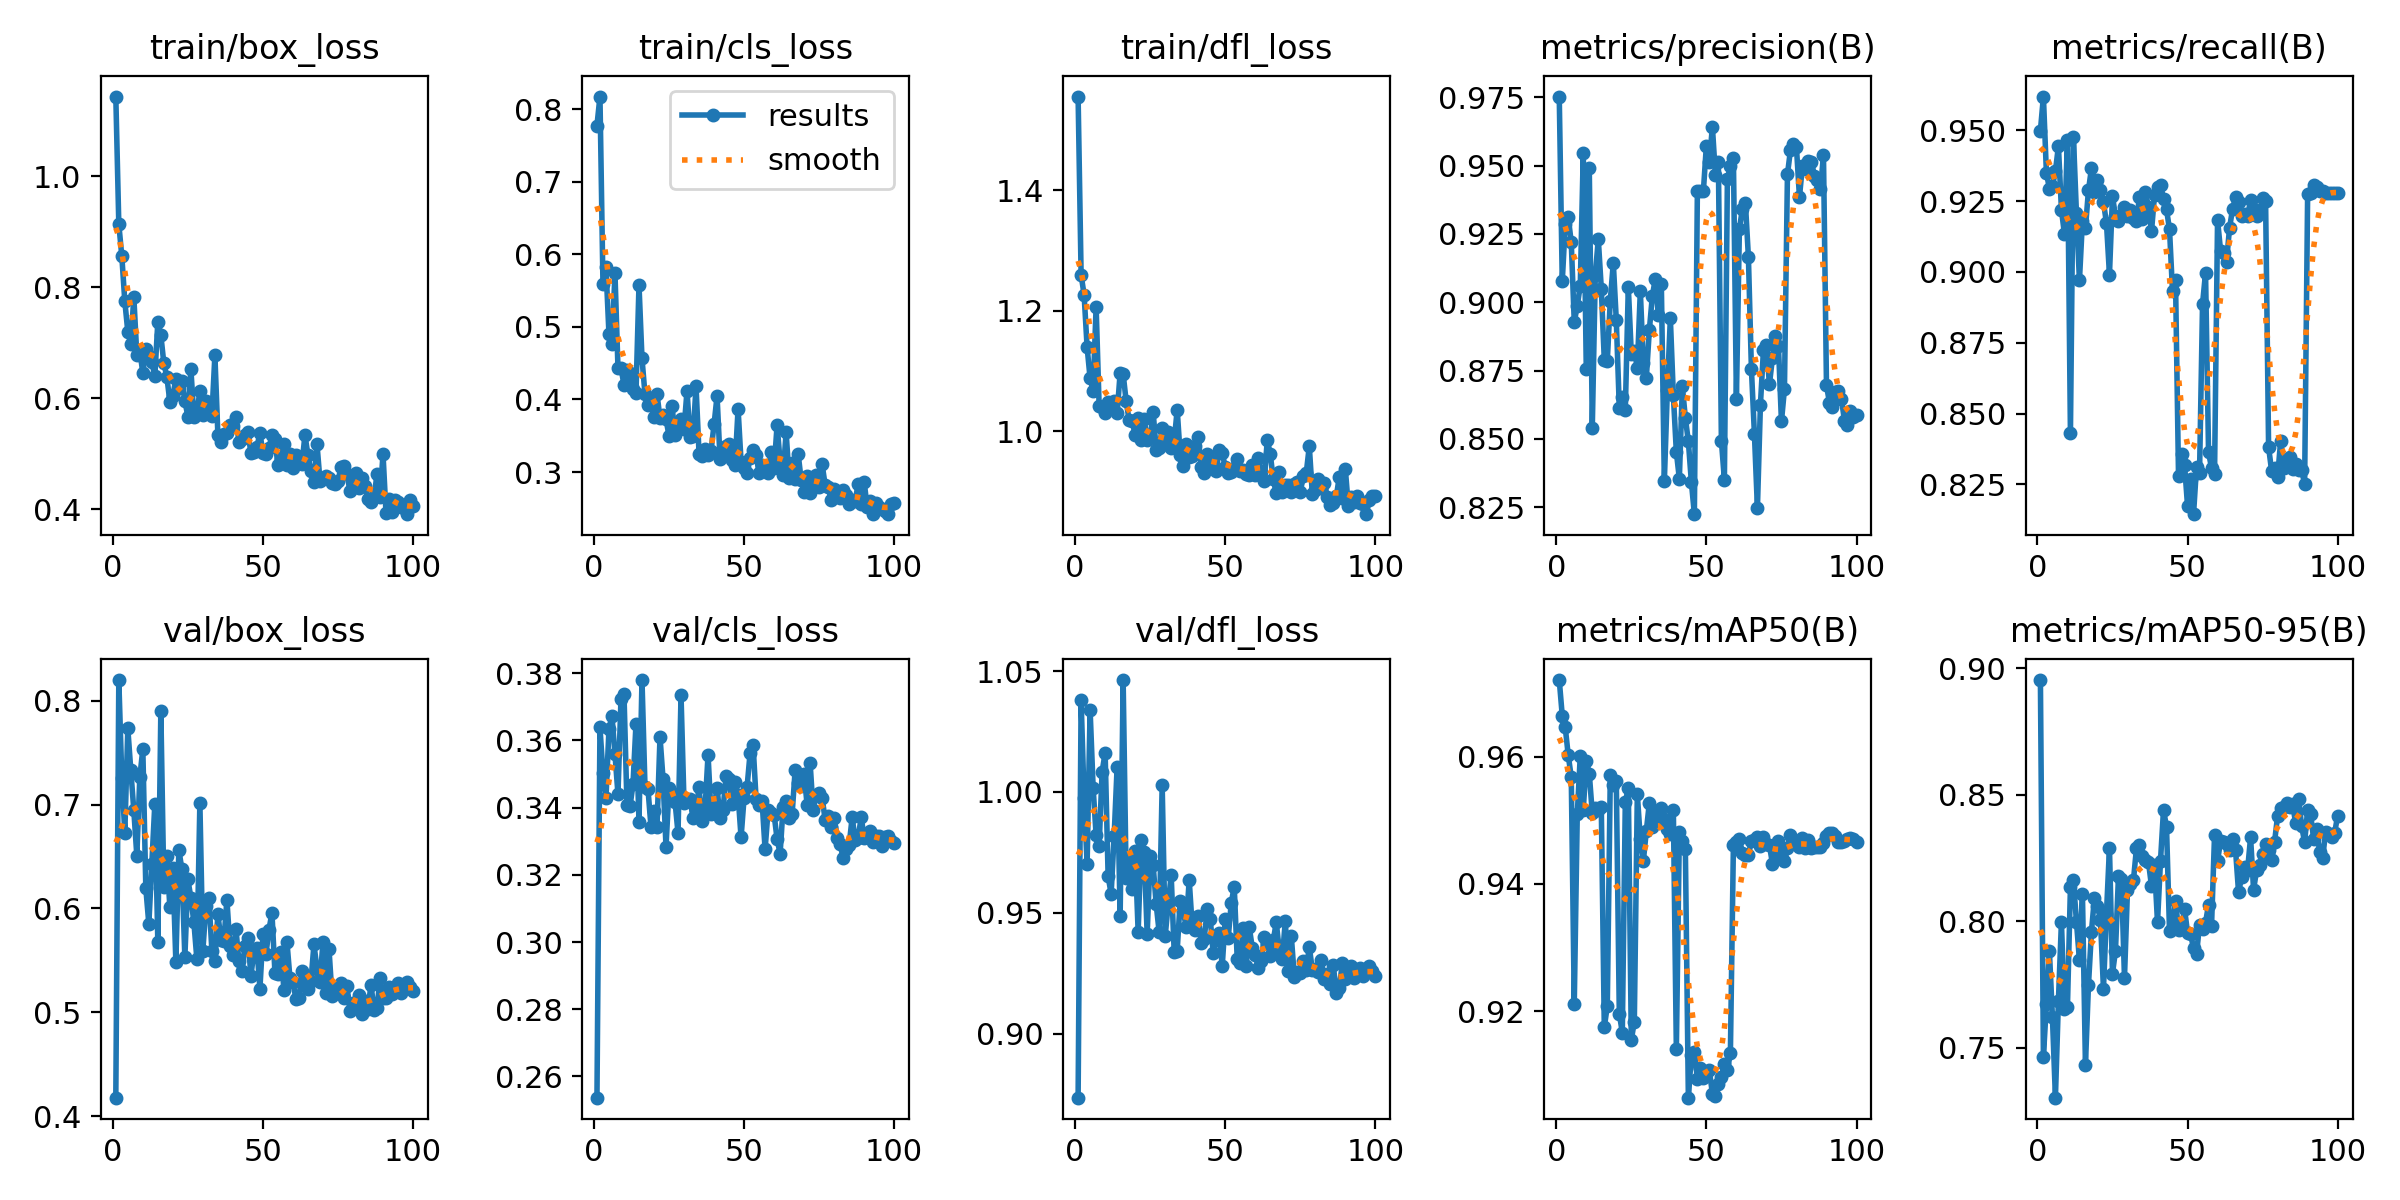

Values plotted in this chart, from the file beside it:
epoch, time, train/box_loss, train/cls_loss, train/dfl_loss, metrics/precision(B), metrics/recall(B), metrics/mAP50(B), metrics/mAP50-95(B), val/box_loss, val/cls_loss, val/dfl_loss, lr/pg0, lr/pg1, lr/pg2
1, 6.413, 1.143, 0.7773, 1.556, 0.9753, 0.9499, 0.972, 0.8953, 0.4178, 0.2537, 0.8735, 6.116e-05, 6.116e-05, 6.116e-05
2, 9.068, 0.9134, 0.8173, 1.259, 0.9076, 0.9619, 0.9664, 0.7464, 0.8199, 0.3639, 1.038, 0.0001266, 0.0001266, 0.0001266
3, 11.59, 0.8557, 0.559, 1.226, 0.9288, 0.935, 0.9646, 0.7673, 0.726, 0.3502, 0.9973, 0.0001907, 0.0001907, 0.0001907
4, 14.19, 0.7743, 0.5821, 1.139, 0.9311, 0.9294, 0.9602, 0.7881, 0.673, 0.3428, 0.9703, 0.0002536, 0.0002536, 0.0002536
5, 16.7, 0.7198, 0.49, 1.087, 0.9219, 0.9303, 0.9568, 0.7622, 0.7733, 0.3634, 1.034, 0.000315, 0.000315, 0.000315
6, 19.2, 0.6974, 0.4765, 1.067, 0.8927, 0.9355, 0.9212, 0.7302, 0.7328, 0.3674, 1.002, 0.0003752, 0.0003752, 0.0003752
7, 21.67, 0.7821, 0.5735, 1.207, 0.8988, 0.9445, 0.9509, 0.7685, 0.6944, 0.3559, 0.982, 0.0004341, 0.0004341, 0.0004341
8, 24.23, 0.6773, 0.4433, 1.042, 0.9061, 0.922, 0.9601, 0.7997, 0.651, 0.344, 0.9778, 0.0004916, 0.0004916, 0.0004916
9, 26.71, 0.6852, 0.4434, 1.04, 0.9548, 0.9134, 0.9516, 0.7654, 0.7265, 0.3724, 1.008, 0.000512, 0.000512, 0.000512
10, 29.15, 0.6451, 0.42, 1.03, 0.8755, 0.9466, 0.9594, 0.7659, 0.7534, 0.3739, 1.016, 0.0005065, 0.0005065, 0.0005065
11, 31.62, 0.6884, 0.4402, 1.048, 0.9491, 0.843, 0.9574, 0.8135, 0.6194, 0.3407, 0.965, 0.000501, 0.000501, 0.000501
12, 34.07, 0.6753, 0.4355, 1.042, 0.8541, 0.9476, 0.9511, 0.8163, 0.585, 0.3404, 0.9578, 0.0004955, 0.0004955, 0.0004955
13, 36.52, 0.6647, 0.4143, 1.049, 0.9099, 0.9208, 0.9519, 0.7998, 0.6432, 0.3469, 0.9818, 0.0004899, 0.0004899, 0.0004899
14, 38.98, 0.6396, 0.4088, 1.029, 0.9232, 0.8971, 0.9516, 0.7846, 0.7008, 0.3649, 1.01, 0.0004844, 0.0004844, 0.0004844
15, 41.44, 0.7379, 0.5577, 1.097, 0.905, 0.918, 0.9521, 0.8108, 0.5673, 0.3359, 0.9487, 0.0004789, 0.0004789, 0.0004789
16, 43.88, 0.7135, 0.4564, 1.095, 0.8789, 0.9154, 0.9175, 0.7432, 0.7903, 0.378, 1.046, 0.0004734, 0.0004734, 0.0004734
17, 46.31, 0.6627, 0.4071, 1.05, 0.8786, 0.9288, 0.9208, 0.7746, 0.6211, 0.3462, 0.9644, 0.0004679, 0.0004679, 0.0004679
18, 48.76, 0.6385, 0.392, 1.018, 0.9006, 0.9366, 0.9571, 0.7959, 0.65, 0.3455, 0.9716, 0.0004624, 0.0004624, 0.0004624
19, 51.27, 0.5936, 0.3969, 1.016, 0.9144, 0.9282, 0.9555, 0.8093, 0.6014, 0.3343, 0.96, 0.0004569, 0.0004569, 0.0004569
20, 53.8, 0.6042, 0.3764, 0.9935, 0.8934, 0.9326, 0.9562, 0.8062, 0.6387, 0.3389, 0.9757, 0.0004514, 0.0004514, 0.0004514
21, 56.29, 0.6346, 0.4071, 1.021, 0.8614, 0.9291, 0.9196, 0.8006, 0.5486, 0.3343, 0.942, 0.0004459, 0.0004459, 0.0004459
22, 58.83, 0.6187, 0.3744, 0.9852, 0.8653, 0.9246, 0.9166, 0.7732, 0.6565, 0.3611, 0.98, 0.0004404, 0.0004404, 0.0004404
23, 61.29, 0.6317, 0.3785, 1.019, 0.8605, 0.9173, 0.9529, 0.803, 0.6378, 0.3487, 0.9753, 0.0004349, 0.0004349, 0.0004349
24, 63.74, 0.5953, 0.3725, 0.9849, 0.9055, 0.8991, 0.955, 0.829, 0.5529, 0.3283, 0.9411, 0.0004294, 0.0004294, 0.0004294
25, 66.24, 0.5668, 0.35, 0.9894, 0.881, 0.9267, 0.9155, 0.7792, 0.6279, 0.3458, 0.9735, 0.0004239, 0.0004239, 0.0004239
26, 68.71, 0.653, 0.3911, 1.032, 0.8821, 0.9197, 0.9184, 0.7882, 0.6104, 0.3443, 0.9696, 0.0004184, 0.0004184, 0.0004184
27, 71.21, 0.5661, 0.3508, 0.9683, 0.876, 0.9179, 0.9541, 0.8179, 0.5868, 0.3417, 0.9535, 0.0004129, 0.0004129, 0.0004129
28, 73.69, 0.5741, 0.3599, 0.972, 0.9041, 0.9199, 0.947, 0.8168, 0.5512, 0.3325, 0.942, 0.0004074, 0.0004074, 0.0004074
29, 76.2, 0.6122, 0.3728, 1.005, 0.8778, 0.9228, 0.9436, 0.7777, 0.7017, 0.3734, 1.003, 0.0004019, 0.0004019, 0.0004019
30, 78.67, 0.5701, 0.3594, 0.9791, 0.8724, 0.9198, 0.9483, 0.8124, 0.5594, 0.3414, 0.9403, 0.0003964, 0.0003964, 0.0003964
31, 81.15, 0.5941, 0.4121, 0.9986, 0.8897, 0.922, 0.9527, 0.8148, 0.6022, 0.342, 0.9535, 0.0003909, 0.0003909, 0.0003909
32, 83.68, 0.5817, 0.3483, 0.9723, 0.9023, 0.9191, 0.9489, 0.8163, 0.6102, 0.3427, 0.9656, 0.0003854, 0.0003854, 0.0003854
33, 86.19, 0.5679, 0.349, 0.9829, 0.9087, 0.918, 0.9497, 0.829, 0.5594, 0.337, 0.9336, 0.0003799, 0.0003799, 0.0003799
34, 88.64, 0.6772, 0.418, 1.036, 0.8952, 0.9265, 0.9514, 0.8301, 0.5491, 0.3392, 0.9344, 0.0003744, 0.0003744, 0.0003744
35, 91.12, 0.5337, 0.3254, 0.9603, 0.9067, 0.9186, 0.952, 0.8259, 0.5951, 0.346, 0.9549, 0.0003688, 0.0003688, 0.0003688
36, 93.6, 0.5205, 0.3218, 0.9413, 0.8344, 0.9282, 0.9502, 0.8244, 0.5692, 0.336, 0.9506, 0.0003633, 0.0003633, 0.0003633
37, 96.07, 0.535, 0.3313, 0.9792, 0.8678, 0.9228, 0.9487, 0.8233, 0.5691, 0.3397, 0.9443, 0.0003578, 0.0003578, 0.0003578
38, 98.57, 0.5373, 0.3231, 0.9566, 0.8941, 0.9144, 0.9479, 0.8139, 0.6083, 0.3558, 0.9636, 0.0003523, 0.0003523, 0.0003523
39, 101.1, 0.5508, 0.3291, 0.9589, 0.8659, 0.927, 0.9516, 0.8221, 0.5642, 0.3381, 0.9444, 0.0003468, 0.0003468, 0.0003468
40, 103.5, 0.5494, 0.3655, 0.9749, 0.8452, 0.9299, 0.9141, 0.7996, 0.5551, 0.3399, 0.9429, 0.0003413, 0.0003413, 0.0003413
41, 106, 0.5658, 0.4047, 0.9895, 0.8354, 0.9308, 0.9481, 0.8239, 0.5806, 0.346, 0.9485, 0.0003358, 0.0003358, 0.0003358
42, 108.5, 0.5208, 0.3176, 0.9405, 0.8692, 0.9258, 0.9467, 0.844, 0.549, 0.3368, 0.9376, 0.0003303, 0.0003303, 0.0003303
43, 111, 0.526, 0.3285, 0.9304, 0.8576, 0.9221, 0.9456, 0.8373, 0.5396, 0.3394, 0.9391, 0.0003248, 0.0003248, 0.0003248
44, 113.5, 0.5331, 0.3359, 0.9617, 0.849, 0.915, 0.9064, 0.7963, 0.5642, 0.3495, 0.9514, 0.0003193, 0.0003193, 0.0003193
45, 115.9, 0.5393, 0.3384, 0.9517, 0.8342, 0.8931, 0.9131, 0.7978, 0.5717, 0.3487, 0.9476, 0.0003138, 0.0003138, 0.0003138
46, 118.3, 0.501, 0.3165, 0.937, 0.8224, 0.897, 0.9136, 0.8079, 0.5351, 0.341, 0.9333, 0.0003083, 0.0003083, 0.0003083
47, 120.8, 0.5033, 0.3096, 0.9339, 0.9406, 0.8281, 0.9094, 0.7966, 0.5585, 0.3476, 0.9388, 0.0003028, 0.0003028, 0.0003028
48, 123.2, 0.5122, 0.3871, 0.969, 0.9407, 0.8358, 0.9112, 0.7972, 0.5616, 0.3438, 0.9417, 0.0002973, 0.0002973, 0.0002973
49, 125.7, 0.5369, 0.3138, 0.9634, 0.9406, 0.832, 0.9095, 0.805, 0.5228, 0.3312, 0.9278, 0.0002918, 0.0002918, 0.0002918
50, 128.2, 0.5016, 0.3055, 0.9401, 0.9574, 0.8175, 0.9101, 0.7955, 0.5752, 0.3429, 0.9476, 0.0002863, 0.0002863, 0.0002863
51, 130.6, 0.4989, 0.2981, 0.9308, 0.9513, 0.8267, 0.9107, 0.7951, 0.556, 0.3462, 0.9396, 0.0002808, 0.0002808, 0.0002808
52, 133, 0.5101, 0.3196, 0.9327, 0.9643, 0.8145, 0.9071, 0.7892, 0.5792, 0.3562, 0.954, 0.0002753, 0.0002753, 0.0002753
53, 135.5, 0.533, 0.3304, 0.9394, 0.9467, 0.8313, 0.9066, 0.7872, 0.5958, 0.3588, 0.9608, 0.0002698, 0.0002698, 0.0002698
54, 137.9, 0.5259, 0.3241, 0.953, 0.9515, 0.8291, 0.9086, 0.7984, 0.5382, 0.3425, 0.9307, 0.0002643, 0.0002643, 0.0002643
55, 140.3, 0.4792, 0.2984, 0.9339, 0.8493, 0.8887, 0.9096, 0.7969, 0.5366, 0.3409, 0.9292, 0.0002588, 0.0002588, 0.0002588
56, 142.8, 0.4902, 0.3099, 0.9356, 0.835, 0.8997, 0.9118, 0.7994, 0.5579, 0.3419, 0.9436, 0.0002533, 0.0002533, 0.0002533
57, 145.3, 0.5183, 0.3087, 0.9286, 0.9452, 0.8364, 0.9107, 0.8066, 0.5216, 0.3276, 0.9282, 0.0002478, 0.0002478, 0.0002478
58, 147.7, 0.479, 0.2983, 0.9275, 0.9498, 0.8307, 0.9135, 0.7982, 0.5677, 0.3392, 0.944, 0.0002422, 0.0002422, 0.0002422
59, 150.2, 0.4996, 0.3272, 0.9435, 0.9528, 0.8288, 0.9461, 0.8342, 0.533, 0.3385, 0.9356, 0.0002367, 0.0002367, 0.0002367
60, 152.6, 0.4749, 0.3054, 0.9271, 0.8646, 0.9183, 0.9466, 0.8238, 0.5291, 0.338, 0.9326, 0.0002312, 0.0002312, 0.0002312
... 40 more rows
